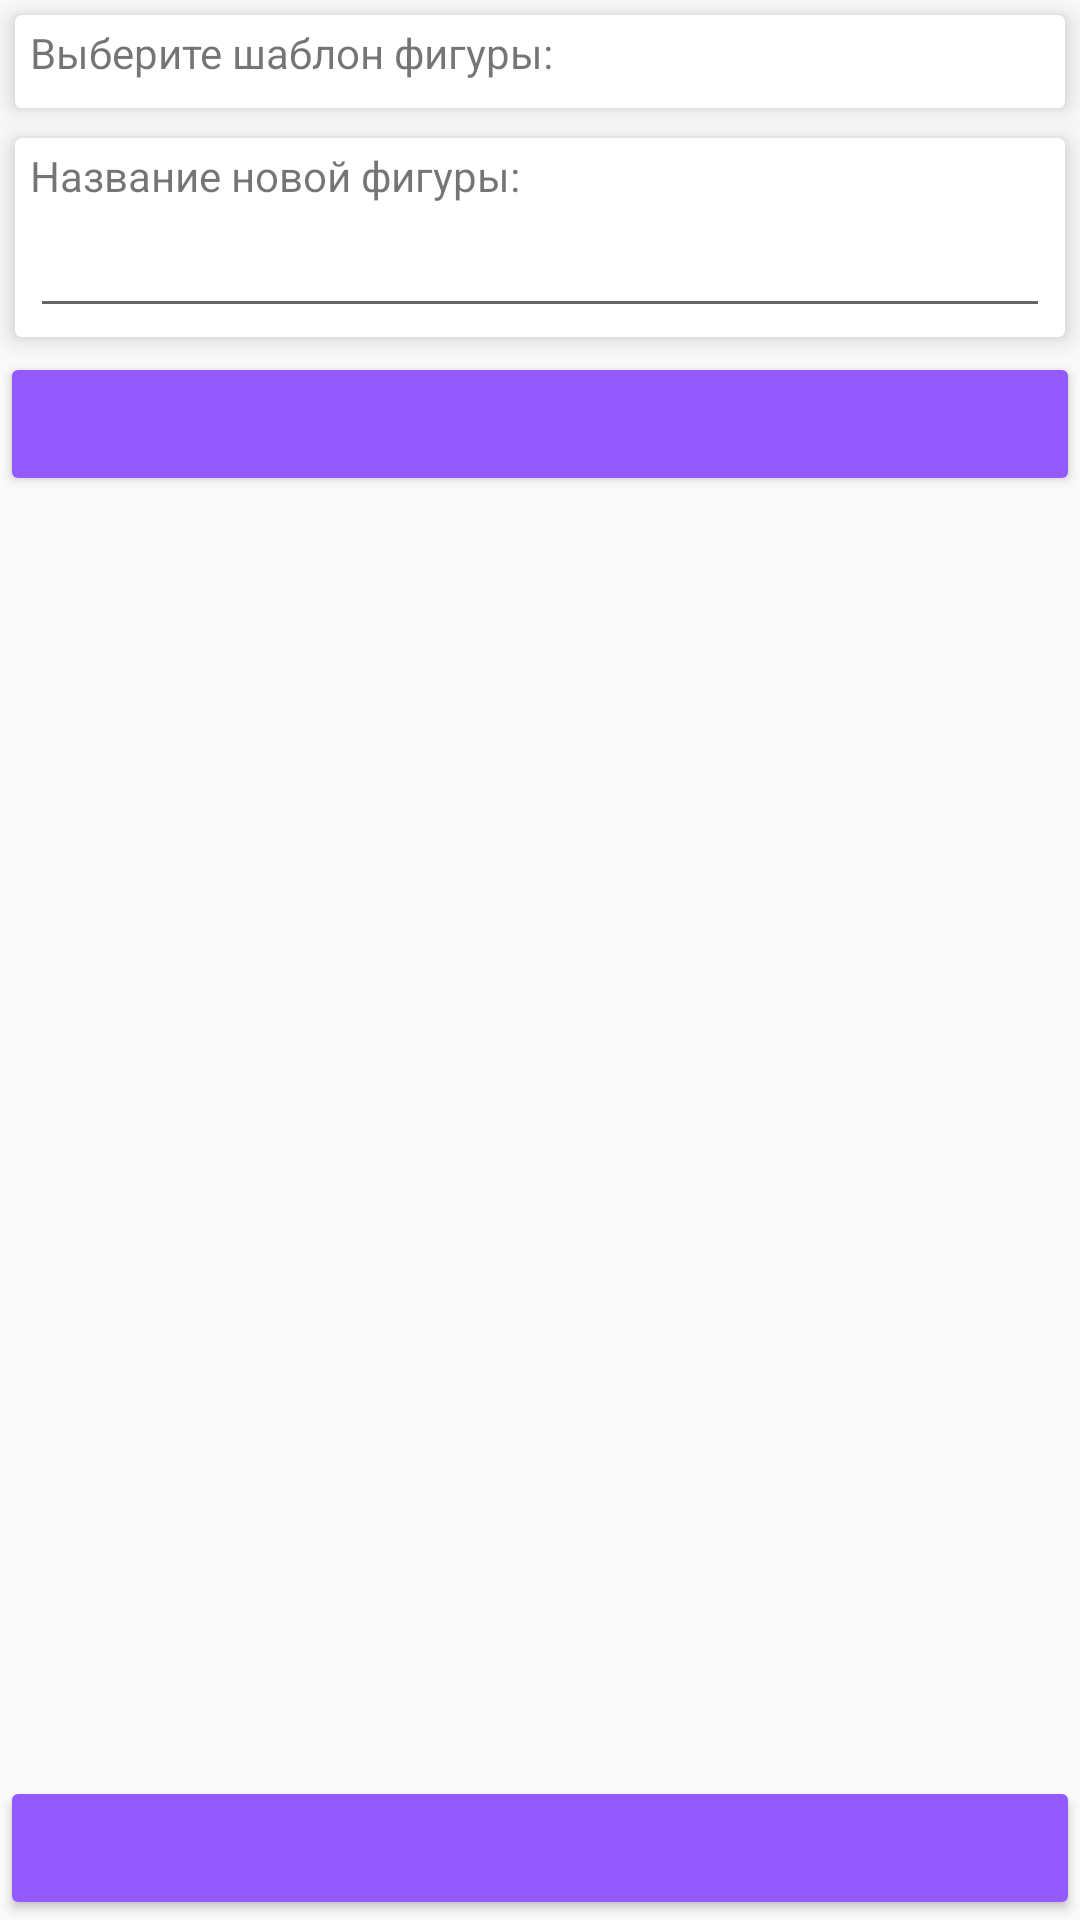

The Android layout XML behind this screen, and the referenced resources:
<!-- AndroidManifest.xml: application theme Theme.AppCompat.Light.NoActionBar -->
<!-- res/layout/fragment_figure_editor.xml -->
<?xml version="1.0" encoding="utf-8"?>
<LinearLayout xmlns:android="http://schemas.android.com/apk/res/android"
    xmlns:tools="http://schemas.android.com/tools"
    android:orientation="vertical"
    android:layout_width="match_parent"
    android:layout_height="match_parent"
    tools:context=".fragment.constructor.FragmentFigureEditor">



        <LinearLayout
            android:layout_width="match_parent"
            android:layout_height="wrap_content"
            android:orientation="vertical">



            <androidx.cardview.widget.CardView
                android:layout_width="match_parent"
                android:layout_height="wrap_content"
                style="@style/BetterCardView">
                <LinearLayout
                    android:layout_width="match_parent"
                    android:layout_height="match_parent"
                    android:orientation="vertical"
                    android:layout_margin="3dp">

                    <TextView
                        android:layout_width="wrap_content"
                        android:layout_height="wrap_content"
                        android:layout_marginLeft="2dp"
                        android:layout_marginRight="2dp"
                        android:text="Выберите шаблон фигуры:" />

                    <androidx.recyclerview.widget.RecyclerView
                        android:id="@+id/rvTemplates"
                        android:layout_width="match_parent"
                        android:layout_height="match_parent"
                        android:layout_margin="3dp"/>
                </LinearLayout>


            </androidx.cardview.widget.CardView>

            <androidx.cardview.widget.CardView
                android:layout_width="match_parent"
                android:layout_height="wrap_content"
                style="@style/BetterCardView">

                <LinearLayout
                    android:layout_width="match_parent"
                    android:layout_height="match_parent"
                    android:orientation="vertical"
                    android:layout_margin="3dp">

                    <TextView
                        android:layout_width="wrap_content"
                        android:layout_height="wrap_content"
                        android:layout_marginLeft="2dp"
                        android:layout_marginRight="2dp"
                        android:text="Название новой фигуры:" />

                    <EditText
                        android:id="@+id/tvFigureName"
                        android:layout_width="match_parent"
                        android:layout_height="wrap_content"
                        android:layout_marginLeft="2dp"
                        android:layout_marginRight="2dp"/>
                </LinearLayout>


            </androidx.cardview.widget.CardView>




            <ImageButton
                        android:src="@drawable/ic_baseline_done_24"
                        android:id="@+id/btnActFigureCreateFigure"
                        android:layout_width="match_parent"
                        android:layout_height="wrap_content"
                        android:theme="@style/PurpleButton"
                        android:textSize="12sp"
                        android:text="Создать фигуру" />


        </LinearLayout>


    <Space
        android:layout_width="match_parent"
        android:layout_height="match_parent"
        android:layout_weight="1"/>

    <ImageButton
        android:src="@drawable/ic_baseline_close_24"
        android:id="@+id/btnActFigureBack"
        android:layout_width="match_parent"
        android:layout_height="wrap_content"
        android:theme="@style/PurpleButton"
        android:textSize="12sp"
        android:text="Создать фигуру" />
</LinearLayout>
<!-- resources referenced by this layout -->
<resources>
  <style name="BetterCardView" parent="Theme.AppCompat.Light">
          <item name="cardCornerRadius">2dp</item>
          <item name="cardElevation">5dp</item>
          <item name="android:layout_margin">5dp</item>
          <item name="cardBackgroundColor">#FFFFFF</item>
      </style>
  <style name="PurpleButton" parent="@style/Widget.AppCompat.Button.Colored">
          <item name="colorButtonNormal">@color/purple</item>
          <item name="colorControlHighlight">@color/purple_light</item>
          <item name="android:textSize">10dp</item>
      </style>
  <color name="purple">#935BFF</color>
  <color name="purple_light">#EBE1FF</color>
</resources>
